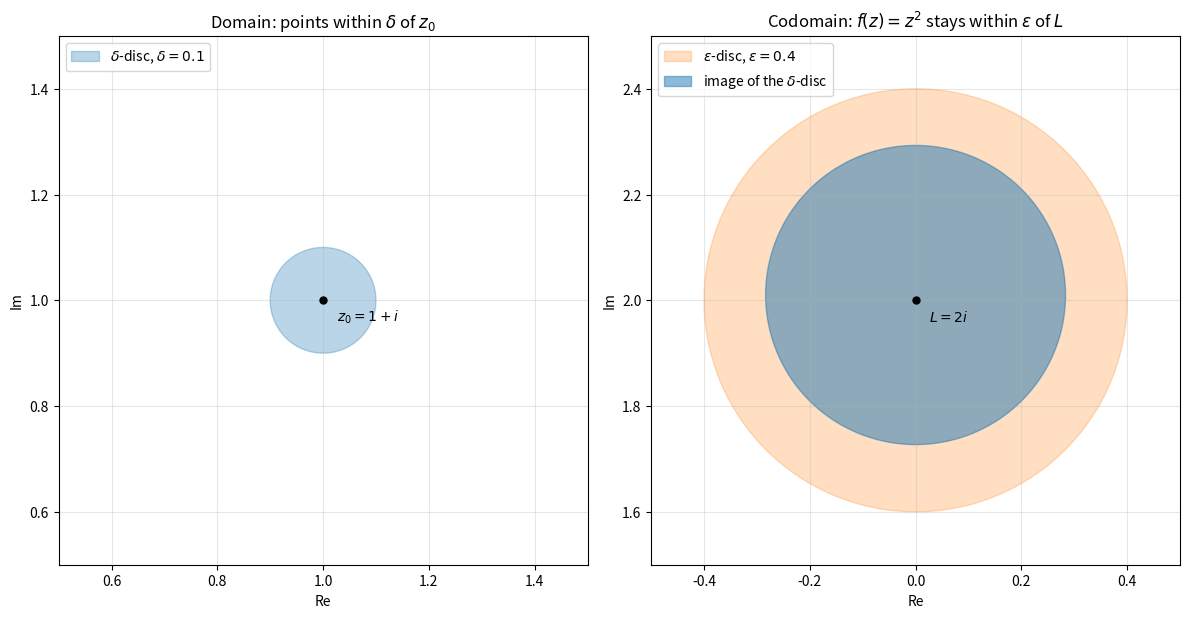
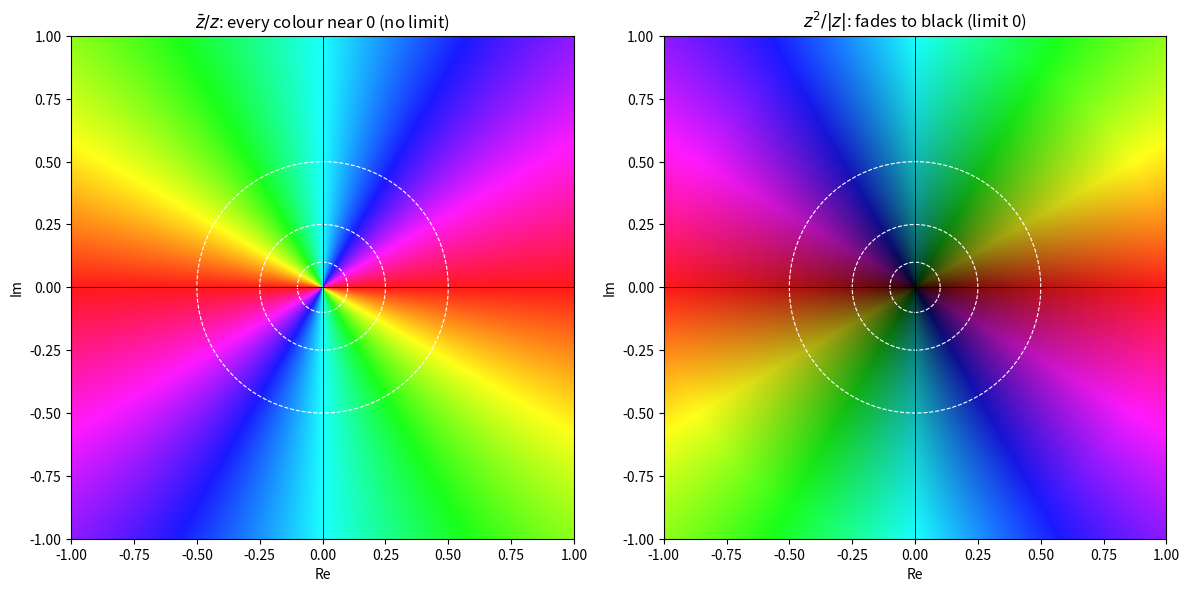
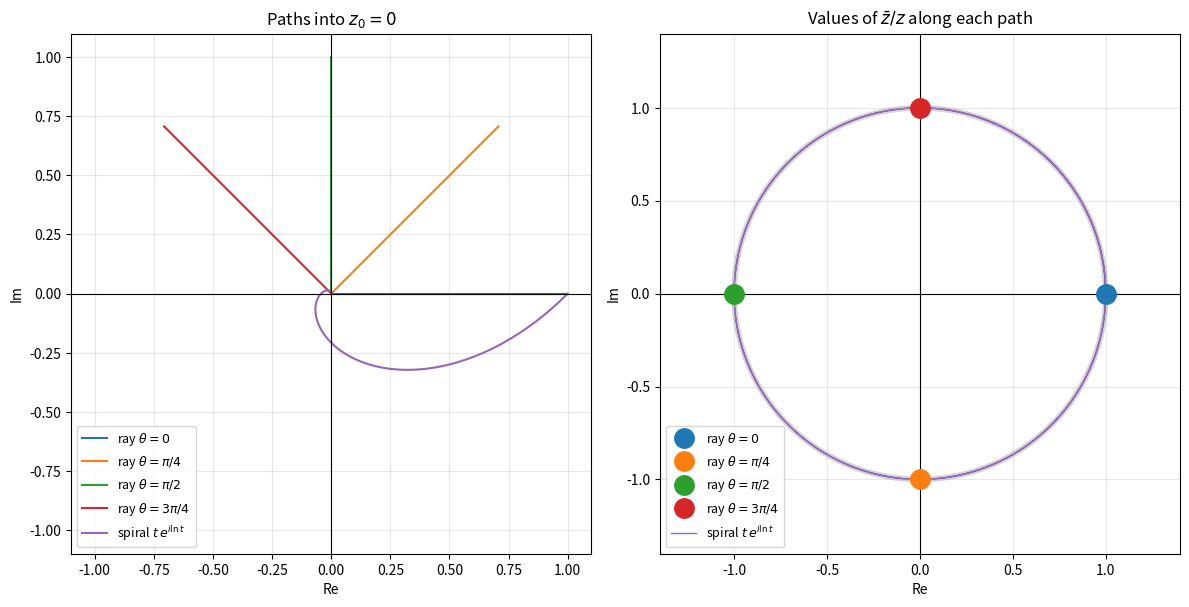
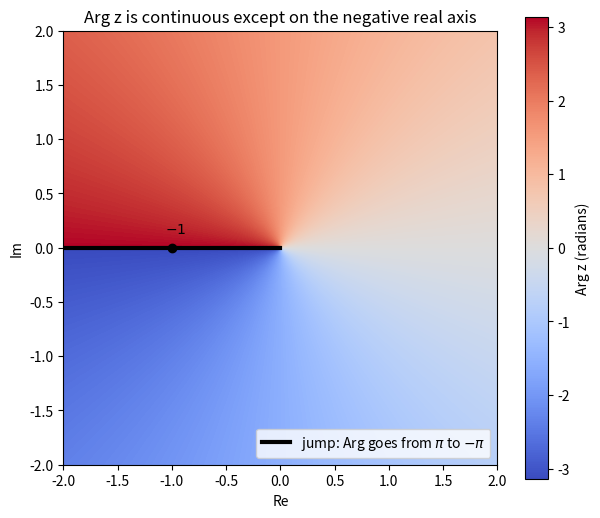
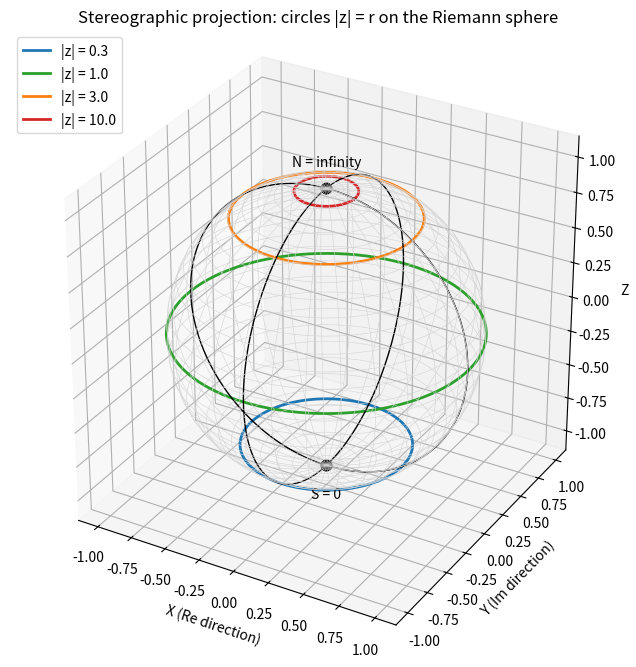

These charts were generated, in order, by the following Python code:
import numpy as np

rng = np.random.default_rng(0)
z0 = 1 + 1j
limit_value = 2j

for epsilon in [1.0, 0.1, 0.001]:
    delta = min(1.0, epsilon / 4)
    radii = delta * np.sqrt(rng.uniform(0, 1, 100_000))      # uniform in the disc
    angles = rng.uniform(-np.pi, np.pi, 100_000)
    z = z0 + radii * np.exp(1j * angles)
    worst = np.max(np.abs(z**2 - limit_value))
    print(f"epsilon = {epsilon:<6}  delta = {delta:<8}  max |z^2 - 2i| = {worst:.6f}  < epsilon: {worst < epsilon}")

import numpy as np


def conj_over_z(z):
    return np.conj(z) / z


t = np.array([1e-1, 1e-3, 1e-6, 1e-9])
paths = {
    "real axis   (theta = 0)   ": t,
    "imag axis   (theta = pi/2)": 1j * t,
    "diagonal    (theta = pi/4)": t * np.exp(1j * np.pi / 4),
}
for name, z in paths.items():
    values = conj_over_z(z)
    print(name, np.round(values, 6))

spiral = t * np.exp(1j / t)            # spirals into 0, angle keeps changing
print("spiral z = t e^{i/t}        ", np.round(conj_over_z(spiral), 3))

import sympy as sp

x, m = sp.symbols("x m", real=True)
z = x + sp.I * m * x
f_on_line = sp.conjugate(z) / z

limit_on_line = sp.simplify(sp.limit(sp.simplify(f_on_line), x, 0))
print("limit along y = m x :", limit_on_line)
print("equals (1 - i m)^2 / (1 + m^2):", sp.simplify(limit_on_line - (1 - sp.I * m) ** 2 / (1 + m**2)) == 0)
for slope in [0, 1, -1, sp.oo]:
    if slope == sp.oo:
        print("  m = oo (imag axis):", sp.limit(limit_on_line, m, sp.oo))
    else:
        print(f"  m = {slope}:", sp.simplify(limit_on_line.subs(m, slope)))

import sympy as sp

z = sp.symbols("z")
print("lim_{z->i} (z^2+1)/(z-i)      =", sp.limit((z**2 + 1) / (z - sp.I), z, sp.I))
print("lim_{z->1+i} z^2              =", sp.expand(sp.limit(z**2, z, 1 + sp.I)))

w = sp.symbols("w")
f_of_inverse = ((2 / w + 1) / (1 / w - 3)).simplify()
print("(2z+1)/(z-3) with z = 1/w     =", f_of_inverse)
print("lim_{z->oo} (2z+1)/(z-3)      =", sp.limit(f_of_inverse, w, 0))

import numpy as np

for n in [10, 1_000, 1_000_000]:
    above = -1 + 1j / n
    below = -1 - 1j / n
    print(f"n = {n:>9}:  Arg(-1 + i/n) = {np.angle(above):+.6f}   Arg(-1 - i/n) = {np.angle(below):+.6f}")
print("Arg(-1) itself =", np.angle(-1 + 0j), " (principal value pi)")

import matplotlib.pyplot as plt
import numpy as np

z0 = 1 + 1j
epsilon = 0.4
delta = min(1.0, epsilon / 4)

radii = np.linspace(0, delta, 25)
angles = np.linspace(-np.pi, np.pi, 200)
disc = z0 + radii[:, None] * np.exp(1j * angles[None, :])
image = disc**2
boundary = np.exp(1j * angles)

fig, (left, right) = plt.subplots(1, 2, figsize=(12, 6))

left.fill(disc[-1].real, disc[-1].imag, color="tab:blue", alpha=0.3, label=rf"$\delta$-disc, $\delta = {delta}$")
left.plot(z0.real, z0.imag, "k.", markersize=10)
left.annotate(r"$z_0 = 1 + i$", (z0.real, z0.imag), xytext=(10, -15), textcoords="offset points")
left.set_xlim(0.5, 1.5)
left.set_ylim(0.5, 1.5)
left.set_title("Domain: points within $\\delta$ of $z_0$")

right.fill((2j + epsilon * boundary).real, (2j + epsilon * boundary).imag, color="tab:orange", alpha=0.25,
           label=rf"$\varepsilon$-disc, $\varepsilon = {epsilon}$")
right.fill(image[-1].real, image[-1].imag, color="tab:blue", alpha=0.5, label="image of the $\\delta$-disc")
right.plot(0, 2, "k.", markersize=10)
right.annotate(r"$L = 2i$", (0, 2), xytext=(10, -15), textcoords="offset points")
right.set_xlim(-0.5, 0.5)
right.set_ylim(1.5, 2.5)
right.set_title("Codomain: $f(z) = z^2$ stays within $\\varepsilon$ of $L$")

for ax in (left, right):
    ax.set_aspect("equal")
    ax.set_xlabel("Re")
    ax.set_ylabel("Im")
    ax.grid(True, alpha=0.3)
    ax.legend(loc="upper left")
plt.tight_layout()
plt.show()

import matplotlib.pyplot as plt
import numpy as np
from matplotlib.colors import hsv_to_rgb


def domain_colouring(values, modulus_scale=None):
    hue = (np.angle(values) / (2 * np.pi)) % 1.0
    if modulus_scale is None:
        brightness = np.ones_like(hue)
    else:
        brightness = np.clip(np.abs(values) / modulus_scale, 0, 1) ** 0.5
    saturation = np.full_like(hue, 0.9)
    return hsv_to_rgb(np.dstack([hue, saturation, brightness]))


extent = 1.0
grid = np.linspace(-extent, extent, 601)
X, Y = np.meshgrid(grid, grid)
Z = X + 1j * Y
Z[np.abs(Z) == 0] = 1e-12        # avoid dividing by zero at the centre pixel

fig, axes = plt.subplots(1, 2, figsize=(12, 6))
panels = [
    (np.conj(Z) / Z, None, r"$\bar{z}/z$: every colour near 0 (no limit)"),
    (Z**2 / np.abs(Z), 1.0, r"$z^2/|z|$: fades to black (limit 0)"),
]
for ax, (values, scale, title) in zip(axes, panels):
    ax.imshow(domain_colouring(values, scale), extent=[-extent, extent, -extent, extent], origin="lower")
    for radius in [0.5, 0.25, 0.1]:
        circle = radius * np.exp(1j * np.linspace(0, 2 * np.pi, 200))
        ax.plot(circle.real, circle.imag, color="white", linewidth=0.8, linestyle="--")
    ax.axhline(0, color="black", linewidth=0.6)
    ax.axvline(0, color="black", linewidth=0.6)
    ax.set_aspect("equal")
    ax.set_title(title)
    ax.set_xlabel("Re")
    ax.set_ylabel("Im")
plt.tight_layout()
plt.show()

import matplotlib.pyplot as plt
import numpy as np

t = np.geomspace(1, 1e-3, 400)
paths = {
    r"ray $\theta = 0$": t,
    r"ray $\theta = \pi/4$": t * np.exp(1j * np.pi / 4),
    r"ray $\theta = \pi/2$": 1j * t,
    r"ray $\theta = 3\pi/4$": t * np.exp(3j * np.pi / 4),
    r"spiral $t\,e^{i \ln t}$": t * np.exp(1j * np.log(t)),
}

fig, (zplane, wplane) = plt.subplots(1, 2, figsize=(12, 6))
circle = np.exp(1j * np.linspace(0, 2 * np.pi, 300))
wplane.plot(circle.real, circle.imag, color="lightgray", linewidth=4, zorder=0)

for label, z in paths.items():
    line, = zplane.plot(z.real, z.imag, label=label)
    w = np.conj(z) / z
    if "spiral" in label:
        wplane.plot(w.real, w.imag, color=line.get_color(), linewidth=1, label=label, zorder=1)
    else:
        # constant along the ray: one big marker
        wplane.plot(w.real[-1], w.imag[-1], "o", markersize=14, color=line.get_color(), label=label, zorder=3)

zplane.set_title("Paths into $z_0 = 0$")
wplane.set_title(r"Values of $\bar{z}/z$ along each path")
for ax, lim in ((zplane, 1.1), (wplane, 1.4)):
    ax.axhline(0, color="black", linewidth=0.8)
    ax.axvline(0, color="black", linewidth=0.8)
    ax.set_xlim(-lim, lim)
    ax.set_ylim(-lim, lim)
    ax.set_aspect("equal")
    ax.set_xlabel("Re")
    ax.set_ylabel("Im")
    ax.grid(True, alpha=0.3)
zplane.legend(loc="lower left", fontsize=9)
wplane.legend(loc="lower left", fontsize=9)
plt.tight_layout()
plt.show()

import matplotlib.pyplot as plt
import numpy as np

grid = np.linspace(-2, 2, 401)
X, Y = np.meshgrid(grid, grid)
principal_argument = np.angle(X + 1j * Y)

fig, ax = plt.subplots(figsize=(7, 6))
image = ax.imshow(principal_argument, extent=[-2, 2, -2, 2], origin="lower", cmap="coolwarm")
ax.plot([-2, 0], [0, 0], color="black", linewidth=3, label="jump: Arg goes from $\\pi$ to $-\\pi$")
ax.plot(-1, 0, "ko")
ax.annotate("$-1$", (-1, 0), xytext=(-5, 10), textcoords="offset points")
fig.colorbar(image, ax=ax, label="Arg z (radians)")
ax.set_aspect("equal")
ax.set_xlabel("Re")
ax.set_ylabel("Im")
ax.set_title("Arg z is continuous except on the negative real axis")
ax.legend(loc="lower right")
plt.show()

import matplotlib.pyplot as plt
import numpy as np


def to_sphere(z):
    modulus_squared = np.abs(z) ** 2
    return (2 * z.real / (modulus_squared + 1),
            2 * z.imag / (modulus_squared + 1),
            (modulus_squared - 1) / (modulus_squared + 1))


fig = plt.figure(figsize=(8, 8))
ax = fig.add_subplot(projection="3d")

u = np.linspace(0, 2 * np.pi, 60)
v = np.linspace(0, np.pi, 30)
ax.plot_wireframe(np.outer(np.cos(u), np.sin(v)), np.outer(np.sin(u), np.sin(v)),
                  np.outer(np.ones_like(u), np.cos(v)), color="lightgray", linewidth=0.4)

theta = np.linspace(0, 2 * np.pi, 300)
for radius, colour in [(0.3, "tab:blue"), (1.0, "tab:green"), (3.0, "tab:orange"), (10.0, "tab:red")]:
    X, Y, Zs = to_sphere(radius * np.exp(1j * theta))
    ax.plot(X, Y, Zs, color=colour, linewidth=2, label=f"|z| = {radius}")

t = np.geomspace(1e-3, 1e3, 300)
for angle in [0, np.pi / 2, np.pi, 3 * np.pi / 2]:
    X, Y, Zs = to_sphere(t * np.exp(1j * angle))
    ax.plot(X, Y, Zs, color="black", linewidth=1)

ax.scatter([0], [0], [1], color="black", s=60)
ax.text(0, 0, 1.15, "N = infinity", ha="center")
ax.scatter([0], [0], [-1], color="black", s=60)
ax.text(0, 0, -1.25, "S = 0", ha="center")
ax.set_box_aspect((1, 1, 1))
ax.set_xlabel("X (Re direction)")
ax.set_ylabel("Y (Im direction)")
ax.set_zlabel("Z")
ax.set_title("Stereographic projection: circles |z| = r on the Riemann sphere")
ax.legend(loc="upper left")
plt.show()

import numpy as np
import sympy as sp

z = sp.symbols("z")
w = sp.symbols("w")
print("Ex 1:", sp.expand(sp.limit(z**2 + 3 * z, z, 2 - sp.I)))
print("Ex 2:", sp.limit((z**2 + 4) / (z + 2 * sp.I), z, -2 * sp.I))
print("Ex 3:", sp.limit(sp.simplify((sp.I / w**2 - 1) / (3 / w**2 + 1 / w)), w, 0))

t = 1e-8
print("Ex 4: real axis", (t + 0j).real / (t + 0j), "  imag axis", (1j * t).real / (1j * t))

samples = 1e-4 * np.exp(1j * np.linspace(-np.pi, np.pi, 1000))
print("Ex 7: max |z^2/|z|| on |z| = 1e-4:", np.max(np.abs(samples**2 / np.abs(samples))))

x_values = np.array([1e-2, 1e-4, 1e-6])
print("Ex 9: along y = 2x:", 2 * x_values**3 / (x_values**4 + 4 * x_values**2))
print("      along y = x^2:", x_values**4 / (x_values**4 + x_values**4))


def to_sphere(point):
    modulus_squared = abs(point) ** 2
    return np.array([2 * point.real, 2 * point.imag, modulus_squared - 1]) / (modulus_squared + 1)


test_point = 0.7 - 1.9j
print("Ex 10:", np.round(to_sphere(test_point), 6), np.round(to_sphere(1 / np.conj(test_point)), 6))
